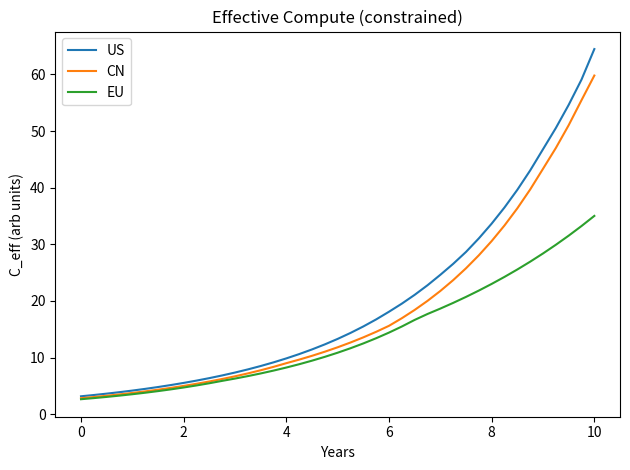

Here is the Python script that generated this plot: (Note: this script raises an exception after producing the figure.)
# AI Race System Dynamics + Game (SciPy-only) — Minimal Working Prototype
# ----------------------------------------------------------------------------------
# This single-file prototype implements a hybrid SD + game loop without PySD/BPTK.
# Dependencies: numpy, scipy, matplotlib (all standard). No internet needed.
#
# What it does:
# - Defines bloc states (US, CN, EU) with stocks: K (capital), E (power), S (safety),
#   T (trust), P (political capital), plus a global scarce resource R.
# - At each discrete step, computes bloc actions a = (aS, aV, aX) by a coarse
#   best-response grid search given current state (myopic).
# - Integrates continuous dynamics over that step via scipy.integrate.solve_ivp
#   with actions held constant during the step.
# - Logs and plots key outputs.
#
# Notes:
# - This is intentionally compact and readable to serve as a good starting skeleton.
# - Many functional forms are placeholders but smooth and well-behaved.
# - You can refine payoffs, constraints, and parameterization as you calibrate.
#
# License: Apache 2.0 (feel free to use/modify).
import math
from dataclasses import dataclass
import numpy as np
from scipy.integrate import solve_ivp
import matplotlib.pyplot as plt

np.set_printoptions(precision=3, suppress=True)


# ---------------------------
# Model parameters
# ---------------------------
@dataclass
class Params:
    # Time / integration
    dt: float = 0.25  # years per decision step (quarterly)
    T: float = 10.0  # total simulation years
    rel_tol: float = 1e-6
    abs_tol: float = 1e-8

    # Depreciation / decay
    delta_K: float = 0.08  # capital obsolescence
    delta_E: float = 0.03  # energy capacity retirement
    delta_S: float = 0.04  # safety knowledge depreciation
    delta_T: float = 0.05  # trust decay
    delta_R: float = 0.02  # resource depletion baseline

    # Investment/productivity baselines
    inv_scale_K: float = 1.5  # scale linking acceleration to capital invest
    inv_scale_S: float = 0.9  # scale linking safety effort to safety invest
    build_E_scale: float = 0.8  # scale for power buildout
    efficiency_growth: float = 0.25  # annualized efficiency trend (fraction)

    # Scarcity / price
    R0: float = 100.0  # initial/nominal resource stock (global)
    p0: float = 1.0  # base resource price
    eta: float = 1.2  # scarcity curvature (>1 => convex)
    rho_base: float = 4.0  # baseline replenishment (resource units / yr)
    coop_build_bonus: float = 0.8  # how much co-op boosts replenishment

    # Spillovers
    phi_spill: float = 0.12  # strength of safety spillover via verification

    # Politics / backlash weights (must add up to 1)
    psi_success: float = 0.15
    psi_incident: float = 0.6
    psi_grid_stress: float = 0.25

    # Payoff weights
    beta_first_mover: float = 2.0
    kappa_risk_cost: float = 3.0
    sigma_spill_payoff: float = 0.8

    # Risk model params
    base_hazard: float = 0.02  # baseline hazard
    hazard_cap_elastic: float = 0.7
    hazard_safety_elastic: float = 1.0
    hazard_verif_factor: float = 0.6  # multiplicative reduction when verified

    # Political / budget caps (soft)
    invest_cap_scale: float = 2.0  # investment cap proportional to P
    power_build_lag: float = 0.75  # slows build E (appears inside f)
    grid_stress_threshold: float = 1.0  # demand / supply threshold

    # Lead probability softmax temperature
    lead_temp: float = 0.5

    # Resource usage per compute (scaling constant)
    resource_per_compute: float = 0.08

    # Decision grid resolution
    grid_aS: int = 5
    grid_aX: int = 5
    grid_aV: int = 2  # 0 or 1 for now


# ---------------------------
# State representation
# ---------------------------
# Order of blocs
BLOCS = ["US", "CN", "EU"]
NB = len(BLOCS)


# State vector y layout:
# For each bloc i: [K_i, E_i, S_i, T_i, P_i]  => 5 * NB entries
# Then global resource R at the end
def pack_state(K, E, S, T, P, R):
    return np.concatenate([K, E, S, T, P, np.array([R])])


def unpack_state(y):
    K = y[0:NB]
    E = y[NB : 2 * NB]
    S = y[2 * NB : 3 * NB]
    T = y[3 * NB : 4 * NB]
    P = y[4 * NB : 5 * NB]
    R = y[-1]
    return K, E, S, T, P, R


# ---------------------------
# Helper functions
# ---------------------------
def resource_price(R, p0, R0, eta):
    # Convex scarcity price
    R_eff = max(R, 1e-6)
    return p0 * (R0 / R_eff) ** eta


def compute_capacity(K, E, R, params: Params):
    """Effective compute capacity per bloc constrained by (capital, energy, resource)."""
    # Capital-to-compute map with efficiency growth (handled externally via trend factor)
    fK = np.sqrt(np.maximum(K, 0.0))  # concave in capital
    # Energy bottleneck
    fE = np.sqrt(np.maximum(E, 1e-9))
    # Resource bottleneck shared -> scale everyone by resource tightness
    r_factor = max(min(R / params.R0, 1.0), 1e-3)  # clamp [1e-3, 1]
    fR = r_factor
    C = np.minimum(fK, fE) * fR
    return C


def efficiency_multiplier(t_years, g):
    # Continuous compounding approximation to performance/efficiency trend
    return math.exp(g * t_years)


def lead_prob(C_eff, aX, temp):
    # Softmax over aggressive compute * acceleration
    score = C_eff * (0.5 + 0.5 * aX)  # ensure >0
    # softmax with temperature
    ex = np.exp(score / max(temp, 1e-6))
    return ex / np.sum(ex)


def hazard_rate(C_eff_i, aS_i, S_i, verif_level, params: Params):
    # Simple hazard declines with safety effort & stock, and with verification
    base = params.base_hazard
    cap_term = C_eff_i**params.hazard_cap_elastic
    safety_term = 1.0 / (1.0 + aS_i + S_i) ** params.hazard_safety_elastic
    verif_term = params.hazard_verif_factor if verif_level > 0.5 else 1.0
    return base * cap_term * safety_term * verif_term


def political_drift(success_i, incident_i, grid_stress_i, params: Params):
    return (
        params.psi_success * success_i
        - params.psi_incident * incident_i
        - params.psi_grid_stress
        * max(0.0, grid_stress_i - params.grid_stress_threshold)
    )


# ---------------------------
# Game / action selection
# ---------------------------
def payoff_for_bloc(i, actions, state, t_years, params: Params):
    """Compute per-bloc instantaneous payoff given all actions (myopic)."""
    K, E, S, T, P, R = unpack_state(state)

    aS = actions[:, 0]
    aV = actions[:, 1]
    aX = actions[:, 2]

    # Effective compute with efficiency trend
    C_raw = compute_capacity(K, E, R, params)
    C_eff = C_raw * efficiency_multiplier(t_years, params.efficiency_growth)

    # First-mover probability
    p_lead = lead_prob(C_eff, aX, params.lead_temp)

    # Risk construction
    verif_level = np.mean(aV)  # crude: global verification climate
    hazards = np.array(
        [hazard_rate(C_eff[j], aS[j], S[j], verif_level, params) for j in range(NB)]
    )
    # Systemic incident probability approximation
    p_incident = 1.0 - np.exp(-np.sum(hazards))

    # Scarcity price
    pR = resource_price(R, params.p0, params.R0, params.eta)
    use_i = (
        params.resource_per_compute * C_eff[i] * (0.5 + 0.5 * aX[i])
    )  # usage grows with aggressiveness

    # Spillover benefit from verification
    spill_i = (
        params.sigma_spill_payoff
        * aV[i]
        * np.mean(S[np.arange(NB) != i])
        * params.phi_spill
    )

    # Domestic political grid stress proxy (actual energy usage vs. capacity)
    energy_usage_i = C_eff[i] * (0.5 + 0.5 * aX[i])  # actual energy demand
    energy_capacity_i = max(E[i], 1e-6)
    grid_stress_i = energy_usage_i / energy_capacity_i

    payoff = (
        params.beta_first_mover * p_lead[i]
        - params.kappa_risk_cost * p_incident
        - pR * use_i
        - grid_stress_i * 0.05
        + spill_i
    )
    return payoff


def choose_actions_myopic(state, t_years, params: Params):
    """
    Coarse global best-response search on a grid for all players simultaneously.
    For speed and simplicity in this prototype, do a naive joint search by
    evaluating a small grid and taking the argmax of the sum of payoffs.
    (You can swap for iterative BR if desired.)
    """
    grid_S = np.linspace(0.0, 1.0, params.grid_aS)
    grid_X = np.linspace(0.0, 1.0, params.grid_aX)
    grid_V = np.linspace(0.0, 1.0, params.grid_aV)  # {0,1} if grid_aV=2

    # Build candidate actions per bloc
    cand = np.array([(s, v, x) for s in grid_S for v in grid_V for x in grid_X])
    # To keep combinatorics tractable, we tie blocs to identical candidates (symmetry heuristic).
    # You can remove this and do per-bloc product search or iterative BR later.
    best_actions = None
    best_value = -1e18

    for idx in range(cand.shape[0]):
        a = np.vstack([cand[idx]] * NB)  # same action across blocs (fast prototype)
        # Value = sum of payoffs (utilitarian selection); replace with Nash search later
        value = sum(payoff_for_bloc(i, a, state, t_years, params) for i in range(NB))
        if value > best_value:
            best_value = value
            best_actions = a.copy()

    return best_actions  # shape (NB, 3): columns = [aS, aV, aX]


def choose_actions_iterative_best_response(
    state, t_years, params: Params, max_iterations: int = 10, tolerance: float = 1e-4
):
    """
    Iterative best-response dynamics: each bloc sequentially optimizes their action
    given the other blocs' current actions, repeating until convergence.

    Args:
        state: Current state vector
        t_years: Current time in years
        params: Model parameters
        max_iterations: Maximum number of iterations through all blocs
        tolerance: Convergence threshold (max action change)

    Returns:
        actions: Array of shape (NB, 3) with columns [aS, aV, aX]
    """
    grid_S = np.linspace(0.0, 1.0, params.grid_aS)
    grid_X = np.linspace(0.0, 1.0, params.grid_aX)
    grid_V = np.linspace(0.0, 1.0, params.grid_aV)

    # Build candidate actions (all combinations)
    cand = np.array([(s, v, x) for s in grid_S for v in grid_V for x in grid_X])

    # Initialize with middle-of-grid actions
    actions = np.ones((NB, 3)) * 0.5

    for iteration in range(max_iterations):
        actions_old = actions.copy()

        # Each bloc takes a turn optimizing
        for i in range(NB):
            best_action_i = actions[i].copy()
            best_payoff_i = -1e18

            # Try each candidate action for bloc i
            for idx in range(cand.shape[0]):
                # Create trial action profile: others unchanged, bloc i tries candidate
                trial_actions = actions.copy()
                trial_actions[i] = cand[idx]

                # Compute payoff for bloc i under this action profile
                payoff_i = payoff_for_bloc(i, trial_actions, state, t_years, params)

                if payoff_i > best_payoff_i:
                    best_payoff_i = payoff_i
                    best_action_i = cand[idx].copy()

            # Update bloc i's action to their best response
            actions[i] = best_action_i

        # Check convergence: max absolute change across all actions
        max_change = np.max(np.abs(actions - actions_old))
        if max_change < tolerance:
            break

    return actions


# ---------------------------
# Continuous dynamics
# ---------------------------
def rhs_continuous(t, y, actions, params: Params):
    """RHS for solve_ivp over one decision interval with fixed actions."""
    K, E, S, T, P, R = unpack_state(y)

    aS = actions[:, 0]
    aV = actions[:, 1]
    aX = actions[:, 2]

    # Investment caps via political capital (soft saturation)
    invest_cap = params.invest_cap_scale * np.maximum(P, 0.0)
    I_K = np.minimum(invest_cap, params.inv_scale_K * aX * (1.0 + P))
    I_S = np.minimum(invest_cap, params.inv_scale_S * aS * (1.0 + P))

    # Power buildout slowed by lag and politics
    B_E = (params.build_E_scale * (0.5 + 0.5 * aX) * (1.0 + 0.5 * P)) / (
        1.0 + params.power_build_lag
    )

    # Effective compute for resource usage estimates
    C_raw = compute_capacity(K, E, R, params)
    C_eff = C_raw * efficiency_multiplier(t, params.efficiency_growth)
    use = params.resource_per_compute * C_eff * (0.5 + 0.5 * aX)

    # Resource replenishment boosted by cooperation (sum aV)
    rho = params.rho_base + params.coop_build_bonus * np.sum(aV)

    dK = I_K - params.delta_K * K
    dE = B_E - params.delta_E * E
    dS = (
        I_S
        + params.phi_spill * (aV[:, None] * S).sum(axis=0) / max(NB - 1, 1)
        - params.delta_S * S
    )
    dT = 0.2 * aV - params.delta_T * T  # trust builds with verification

    # Prevent stocks from going negative (non-negativity constraints)
    # If a stock is at/near zero and its derivative is negative, clamp to zero
    dK = np.where((K <= 1e-6) & (dK < 0), 0.0, dK)
    dE = np.where((E <= 1e-6) & (dE < 0), 0.0, dE)
    dS = np.where((S <= 1e-6) & (dS < 0), 0.0, dS)
    # Incidents proxy (not Poisson here; we use hazard sum to push P)
    verif_level = np.mean(aV)
    hazards = np.array(
        [hazard_rate(C_eff[j], aS[j], S[j], verif_level, params) for j in range(NB)]
    )
    p_incident = 1.0 - np.exp(-np.sum(hazards) * 0.25)  # scaled in interval
    # Grid stress proxy (actual energy usage vs. capacity)
    energy_usage = C_eff * (0.5 + 0.5 * aX)  # actual energy demand
    grid_stress = energy_usage / np.maximum(E, 1e-6)

    dP = np.array(
        [
            political_drift(
                success_i=C_eff[i],
                incident_i=p_incident,
                grid_stress_i=grid_stress[i],
                params=params,
            )
            for i in range(NB)
        ]
    )

    dR = rho - np.sum(use) - params.delta_R * R

    # Prevent global resource from going negative
    if R <= 1e-6 and dR < 0:
        dR = 0.0

    return np.concatenate([dK, dE, dS, dT, dP, np.array([dR])])


# ---------------------------
# Simulation driver
# ---------------------------
def simulate(
    initial_state: np.ndarray,
    params: Params,
    seed: int = 0,
    use_iterative_br: bool = False,
):
    """
    Run simulation with discrete action selection and continuous integration.

    Args:
        initial_state: Initial state vector
        params: Model parameters
        seed: Random seed (for future stochastic extensions)
        use_iterative_br: If True, use iterative best-response; if False, use myopic joint search
    """
    rng = np.random.default_rng(seed)
    horizon_steps = int(params.T / params.dt)

    # Logs
    times = [0.0]
    states = [initial_state.copy()]
    actions_log = []

    y = initial_state.copy()
    t = 0.0

    for step in range(horizon_steps):
        # Choose actions given current state
        if use_iterative_br:
            a = choose_actions_iterative_best_response(y, t, params)
        else:
            a = choose_actions_myopic(y, t, params)
        actions_log.append(a.copy())

        # Integrate over [t, t+dt] with actions held constant
        sol = solve_ivp(
            fun=lambda tt, yy: rhs_continuous(tt, yy, a, params),
            t_span=(t, t + params.dt),
            y0=y,
            rtol=params.rel_tol,
            atol=params.abs_tol,
            method="RK45",
            max_step=params.dt / 8.0,
        )
        y = sol.y[:, -1]
        t = t + params.dt
        times.append(t)
        states.append(y.copy())

    times = np.array(times)
    states = np.vstack(states)
    actions_arr = np.stack(actions_log, axis=0)  # [steps, NB, 3]
    return times, states, actions_arr


# ---------------------------
# Demo run
# ---------------------------
def default_initial_state():
    # Initialize blocs with slightly different strengths
    # US, CN, EU
    K0 = np.array([12.0, 9.0, 7.0])  # capital
    E0 = np.array([10.0, 8.0, 7.0])  # power capacity
    S0 = np.array([2.0, 1.2, 1.5])  # safety
    T0 = np.array([0.8, 0.4, 0.9])  # trust
    P0 = np.array([1.5, 1.2, 1.1])  # political capital
    R0 = 100.0  # global resource
    return pack_state(K0, E0, S0, T0, P0, R0)


def plot_results(times, states, actions, params: Params):
    K, E, S, T, P, R = unpack_state(states.T)

    # Recompute time-series C_eff for plotting
    C_eff_series = []
    R_series = states[:, -1]
    for idx, t in enumerate(times):
        Kt, Et, St, Tt, Pt, Rt = unpack_state(states[idx])
        C_raw_t = compute_capacity(Kt, Et, Rt, params)
        C_eff_t = C_raw_t * efficiency_multiplier(t, params.efficiency_growth)
        C_eff_series.append(C_eff_t)
    C_eff_series = np.array(C_eff_series)  # shape [T, NB]

    # Actions by component
    aS = actions[:, :, 0]
    aV = actions[:, :, 1]
    aX = actions[:, :, 2]

    # 1) Plot compute capacity time series (one figure)
    plt.figure()
    for i, bloc in enumerate(BLOCS):
        plt.plot(times, C_eff_series[:, i], label=f"{bloc}")
    plt.title("Effective Compute (constrained)")
    plt.xlabel("Years")
    plt.ylabel("C_eff (arb units)")
    plt.legend()
    plt.tight_layout()
    plt.savefig("plots/fig_compute.png", dpi=160)

    # 2) Plot resource stock R
    plt.figure()
    plt.plot(times, R_series)
    plt.title("Global Scarce Resource R")
    plt.xlabel("Years")
    plt.ylabel("R")
    plt.tight_layout()
    plt.savefig("plots/fig_resource.png", dpi=160)

    # 3) Safety effort
    plt.figure()
    for i, bloc in enumerate(BLOCS):
        plt.step(times[:-1], aS[:, i], where="post", label=f"{bloc}")
    plt.title("Safety Effort aS")
    plt.xlabel("Years")
    plt.ylabel("aS")
    plt.ylim(-0.1, 1.1)
    plt.legend()
    plt.tight_layout()
    plt.savefig("plots/fig_aS.png", dpi=160)

    # 4) Verification
    plt.figure()
    for i, bloc in enumerate(BLOCS):
        plt.step(times[:-1], aV[:, i], where="post", label=f"{bloc}")
    plt.title("Verification / Cooperation aV")
    plt.xlabel("Years")
    plt.ylabel("aV")
    plt.ylim(-0.1, 1.1)
    plt.legend()
    plt.tight_layout()
    plt.savefig("plots/fig_aV.png", dpi=160)

    # 5) Acceleration
    plt.figure()
    for i, bloc in enumerate(BLOCS):
        plt.step(times[:-1], aX[:, i], where="post", label=f"{bloc}")
    plt.title("Acceleration aX")
    plt.xlabel("Years")
    plt.ylabel("aX")
    plt.ylim(-0.1, 1.1)
    plt.legend()
    plt.tight_layout()
    plt.savefig("plots/fig_aX.png", dpi=160)


def main():
    use_iterative_br = True
    params = Params()
    y0 = default_initial_state()
    times, states, actions = simulate(
        y0, params, seed=42, use_iterative_br=use_iterative_br
    )

    # Save numpy outputs if needed
    np.save("times.npy", times)
    np.save("states.npy", states)
    np.save("actions.npy", actions)

    # Plots
    plot_results(times, states, actions, params)


if __name__ == "__main__":
    main()
